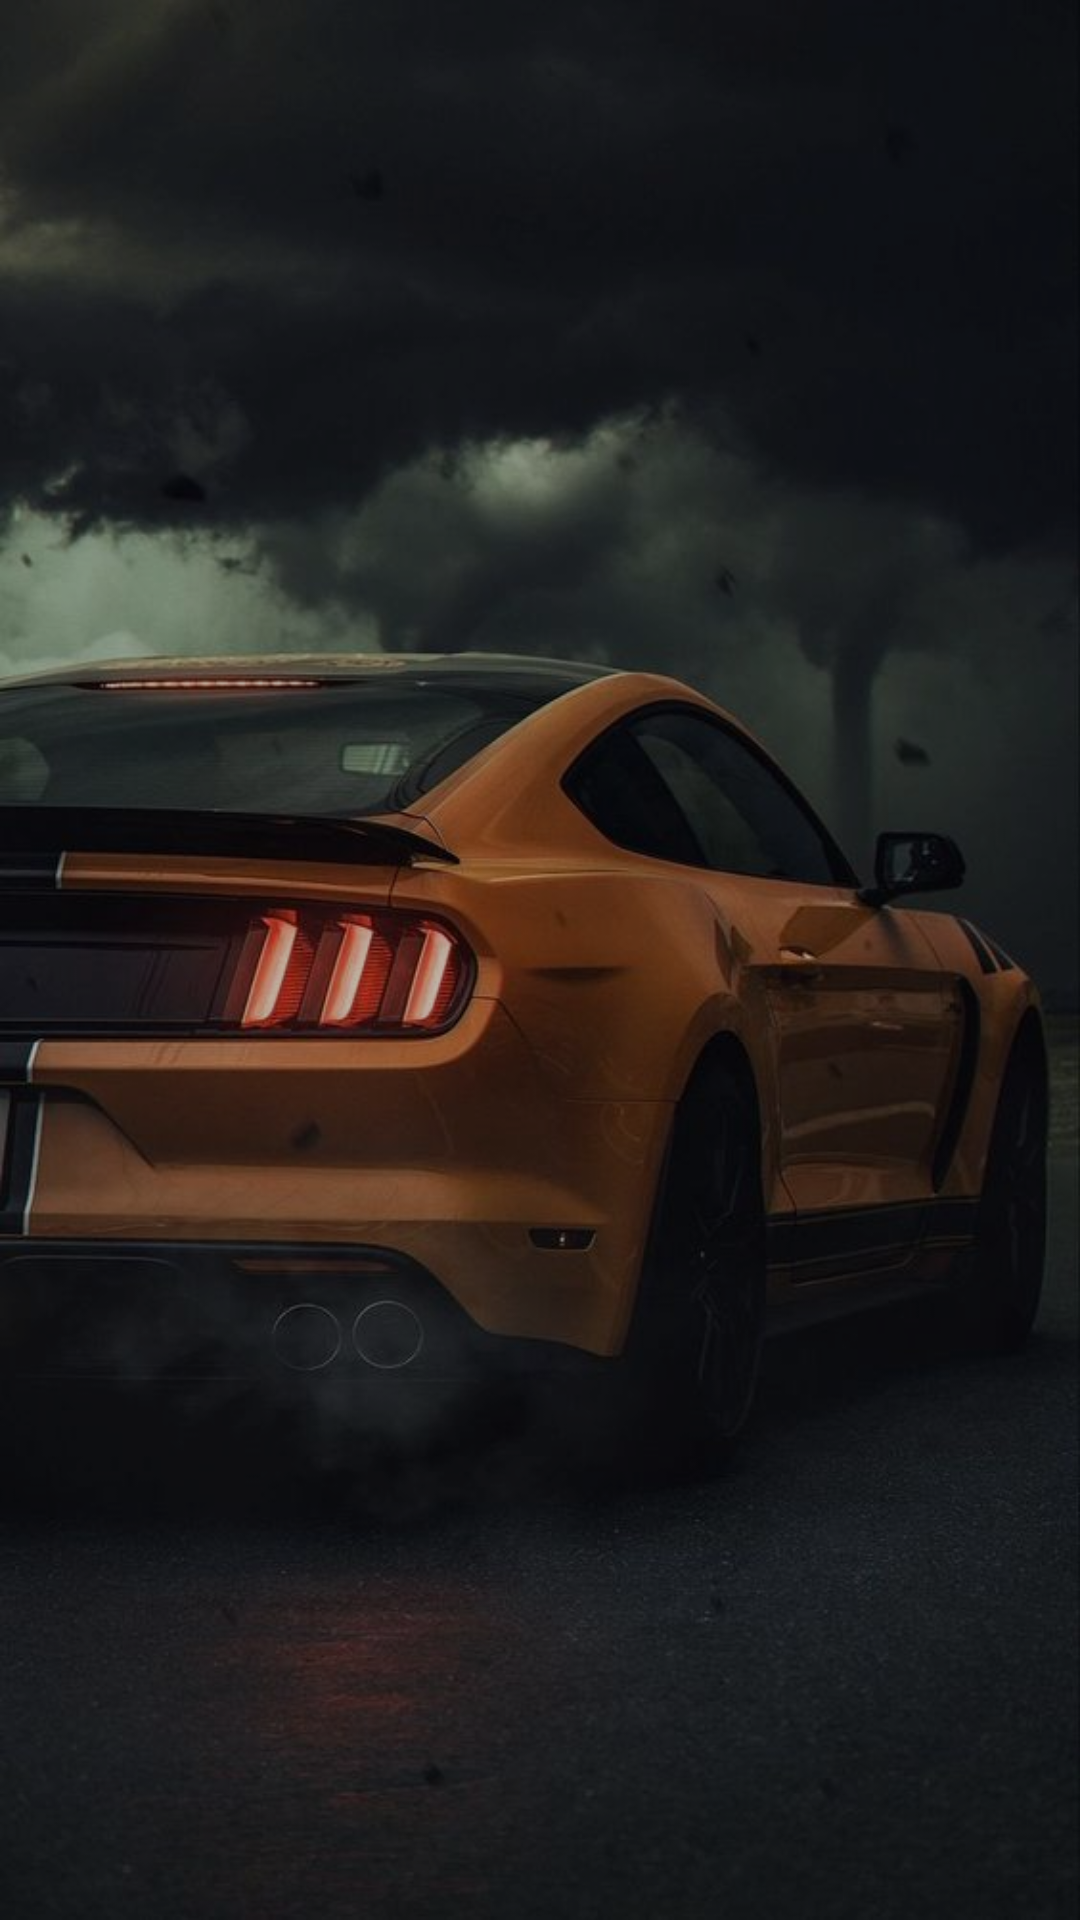

Android layout source for this screen:
<!-- AndroidManifest.xml: application theme Theme.CarPoolingApp -->
<!-- res/layout/fragment_journey_list.xml -->
<?xml version="1.0" encoding="utf-8"?>
<RelativeLayout xmlns:android="http://schemas.android.com/apk/res/android"
    xmlns:tools="http://schemas.android.com/tools"
    android:layout_width="match_parent"
    android:layout_height="match_parent"
    tools:context=".JourneyListFragment"
    android:background="@drawable/journlistbg">

    <RelativeLayout
        android:layout_width="match_parent"
        android:layout_height="match_parent"
        android:background="#3F000000">

        <androidx.recyclerview.widget.RecyclerView
            android:id="@+id/recyclervieww"
            android:layout_width="match_parent"
            android:layout_height="match_parent" />

    </RelativeLayout>

</RelativeLayout>
<!-- resources referenced by this layout -->
<resources>
  <!-- drawable journlistbg: jpg bitmap (drawable, 49959 bytes) -->
  <style name="Theme.CarPoolingApp" parent="Theme.MaterialComponents.DayNight.NoActionBar">
          
          <item name="colorPrimary">@color/purple_500</item>
          <item name="colorPrimaryVariant">@color/purple_700</item>
          <item name="colorOnPrimary">@color/white</item>
          
          <item name="colorSecondary">@color/teal_200</item>
          <item name="colorSecondaryVariant">@color/teal_700</item>
          <item name="colorOnSecondary">@color/black</item>
          
          <item name="android:statusBarColor">?attr/colorPrimaryVariant</item>
          
      </style>
  <!-- not gathered from this repository: default colours our renderer supplied (Android Studio template values) -->
  <color name="purple_500">#FF6200EE</color>
  <color name="purple_700">#FF3700B3</color>
  <color name="teal_200">#FF03DAC5</color>
  <color name="teal_700">#FF018786</color>
  <color name="black">#FF000000</color>
  <color name="white">#FFFFFFFF</color>
</resources>
